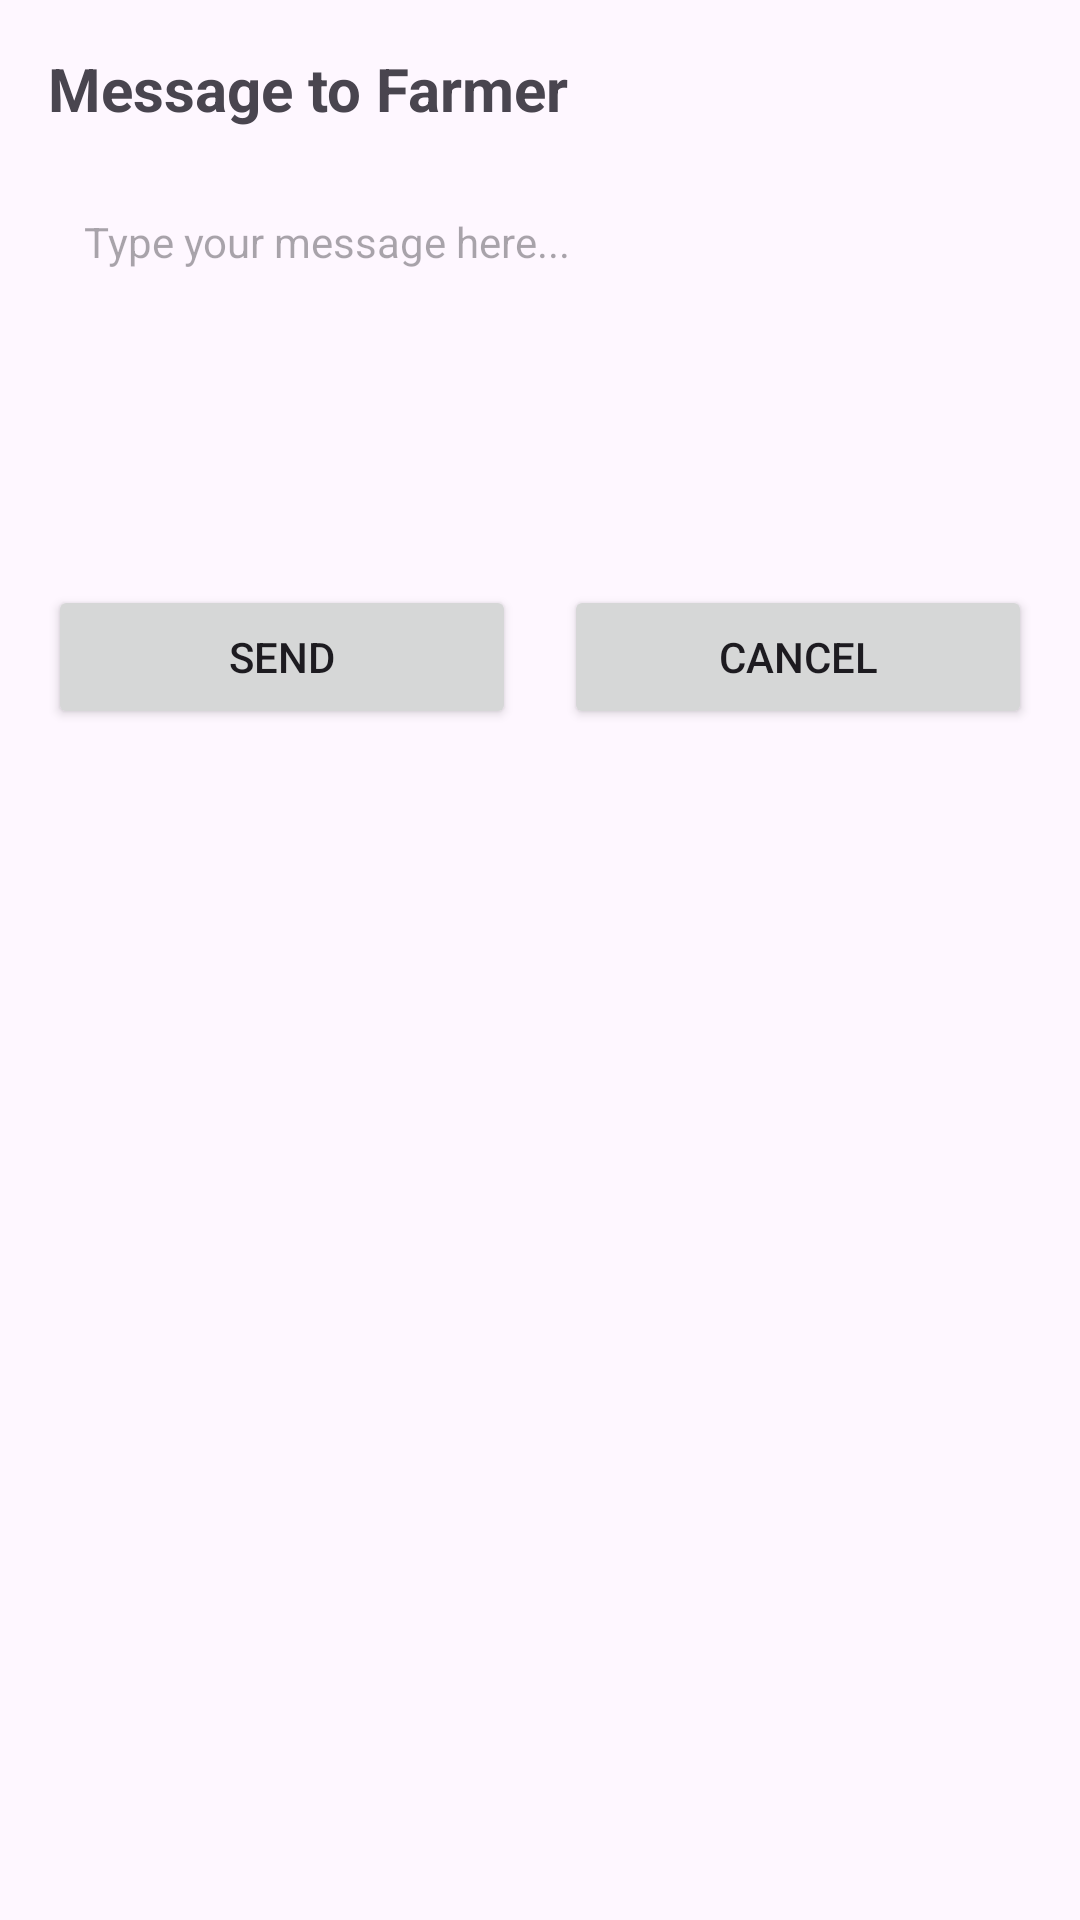

Android layout source for this screen:
<!-- AndroidManifest.xml: application theme Theme.FreshFinds -->
<!-- res/layout/dialog_message_farmer.xml -->
<?xml version="1.0" encoding="utf-8"?>
<LinearLayout xmlns:android="http://schemas.android.com/apk/res/android"
    android:layout_width="match_parent"
    android:layout_height="wrap_content"
    android:orientation="vertical"
    android:padding="16dp">

    <TextView
        android:id="@+id/textViewFarmerName"
        android:layout_width="match_parent"
        android:layout_height="wrap_content"
        android:text="Message to Farmer"
        android:textSize="20sp"
        android:textStyle="bold"
        android:layout_marginBottom="16dp"/>

    <EditText
        android:id="@+id/editTextMessage"
        android:layout_width="match_parent"
        android:layout_height="120dp"
        android:background="@drawable/edit_text_background"
        android:gravity="top"
        android:hint="Type your message here..."
        android:padding="12dp"
        android:textSize="14sp"/>

    <LinearLayout
        android:layout_width="match_parent"
        android:layout_height="wrap_content"
        android:orientation="horizontal"
        android:layout_marginTop="16dp">

        <Button
            android:id="@+id/buttonSendMessage"
            android:layout_width="wrap_content"
            android:layout_height="wrap_content"
            android:layout_weight="1"
            android:text="Send"
            android:layout_marginEnd="8dp"/>

        <Button
            android:id="@+id/buttonCancelMessage"
            android:layout_width="wrap_content"
            android:layout_height="wrap_content"
            android:layout_weight="1"
            android:text="Cancel"
            android:layout_marginStart="8dp"/>
    </LinearLayout>
</LinearLayout>
<!-- resources referenced by this layout -->
<resources>
  <style name="Theme.FreshFinds" parent="Base.Theme.FreshFinds" />
  <style name="Base.Theme.FreshFinds" parent="Theme.Material3.DayNight.NoActionBar">
          
          
      </style>
</resources>
